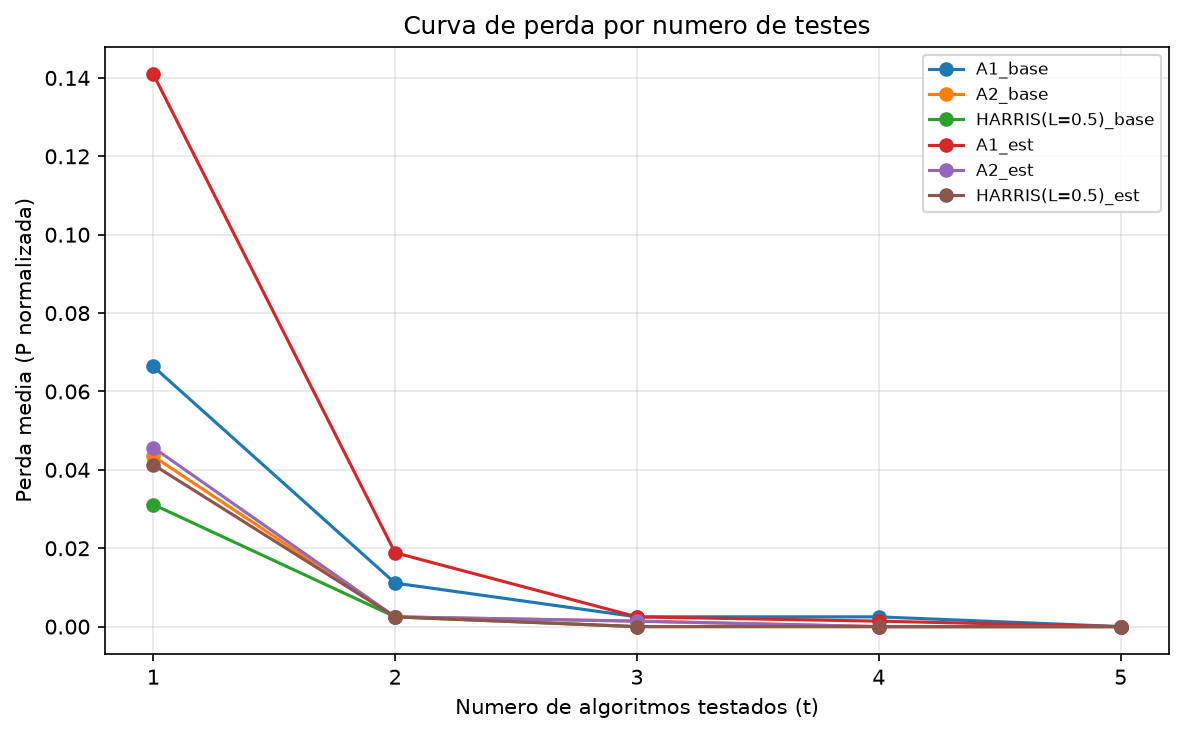

The data file committed next to this chart (first rows):
, A1_base, A2_base, HARRIS(L=0.5)_base, A1_est, A2_est, HARRIS(L=0.5)_est
1, 0.06637, 0.04347, 0.03116, 0.141, 0.04567, 0.04131
2, 0.0111, 0.002489, 0.002489, 0.01885, 0.002489, 0.002489
3, 0.002489, 0.001397, 2.036574577182958e-06, 0.002489, 0.001397, 2.036574577182958e-06
4, 0.002489, 0.0, 0.0, 0.001397, 2.036574577182958e-06, 2.036574577182958e-06
5, 0.0, 0.0, 0.0, 0.0, 0.0, 0.0
